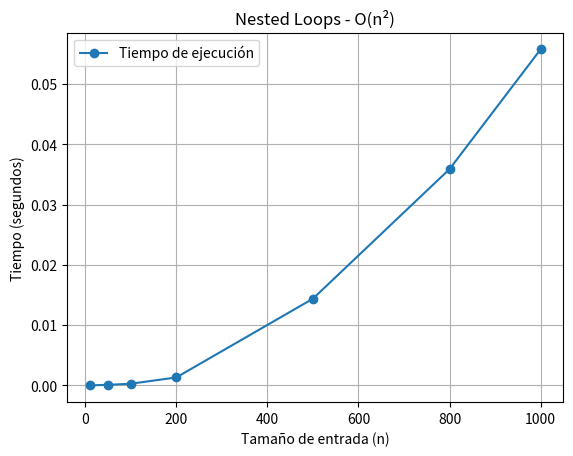

This chart was generated by the following Python code:
import time
import matplotlib.pyplot as plt

def measure_time(func, n):
    """Mide el tiempo de ejecución de una función"""
    start_time = time.time()
    func(n)
    end_time = time.time()
    return end_time - start_time

def plot_times(n_values, times, title):
    """Grafica los tiempos de ejecución"""
    plt.plot(n_values, times, 'o-', label="Tiempo de ejecución") 
    plt.title(title)
    plt.xlabel('Tamaño de entrada (n)')
    plt.ylabel('Tiempo (segundos)')
    plt.grid(True)
    plt.legend()
    plt.show()

def run_algorithm(algorithm_func, n_values, title):
    """Ejecuta el algoritmo y mide el tiempo de ejecución para diferentes valores de n"""
    times = []
    for n in n_values:
        time_taken = measure_time(algorithm_func, n)
        times.append(time_taken)
        print(f"n = {n}, tiempo = {time_taken:.8f} segundos")

    plot_times(n_values, times, title)


#ALGORITMO 4
def alternative_nested_loops(n):
    """Algoritmo con O(n²) pero con una lógica diferente"""
    lista = list(range(n))
    resultados = []
    for i in range(n):
        for j in range(n):
            resultados.append(lista[i] + lista[j])  
    return resultados

n_values = [10, 50, 100, 200, 500, 800, 1000]

if __name__ == "__main__":
    run_algorithm(alternative_nested_loops, n_values, "Nested Loops - O(n²)")
